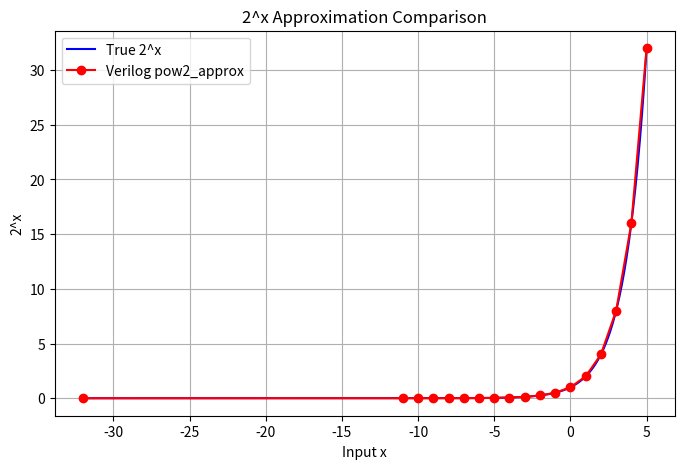

This figure's Python source:
import numpy as np
import matplotlib.pyplot as plt

x_pow_data = np.array(
    [
        -31.999023,
        -11.000000,
        -10.000000,
        -9.000000,
        -8.000000,
        -7.000000,
        -6.000000,
        -5.000000,
        -4.000000,
        -3.000000,
        -2.000000,
        -1.000000,
        0.000000,
        1.000000,
        2.000000,
        3.000000,
        4.000000,
        4.999023,
    ]
)

y_pow_approx = np.array(
    [
        0.000000,
        0.000000,
        0.000977,
        0.001953,
        0.003906,
        0.007812,
        0.015625,
        0.031250,
        0.062500,
        0.125000,
        0.250000,
        0.500000,
        1.000000,
        2.000000,
        4.000000,
        8.000000,
        16.00000,
        31.98437,
    ]
)
x_pow_true = np.linspace(-32, 5, 1000)
y_pow_true = 2**x_pow_true

plt.figure(figsize=(8, 5))
plt.plot(x_pow_true, y_pow_true, label="True 2^x", color="blue")
plt.plot(x_pow_data, y_pow_approx, "o-", label="Verilog pow2_approx", color="red")
plt.title("2^x Approximation Comparison")
plt.xlabel("Input x")
plt.ylabel("2^x")
plt.legend()
plt.grid()
plt.show()
